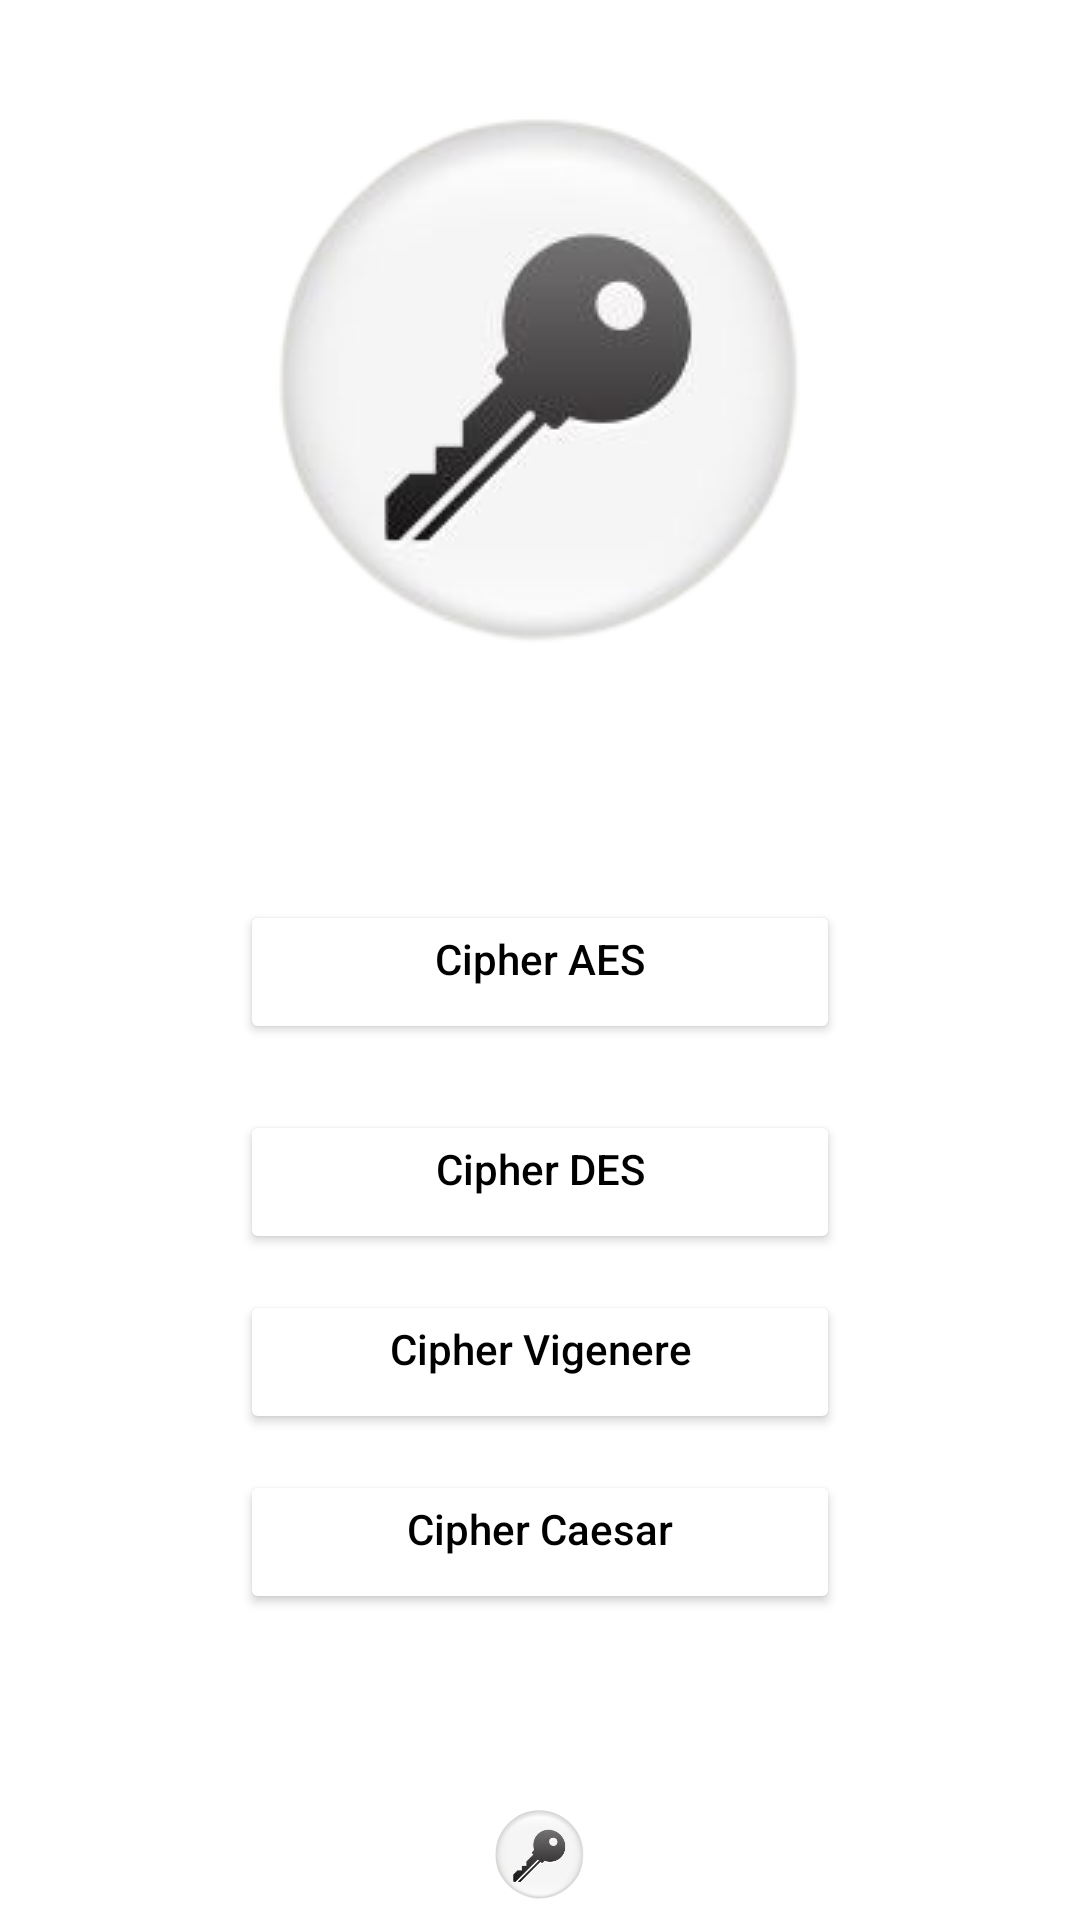

Write the Android layout XML for this screen, with the resource values it uses.
<!-- AndroidManifest.xml: application theme Theme.Ciphershield -->
<!-- res/layout/activity_cipher.xml -->
<?xml version="1.0" encoding="utf-8"?>
<FrameLayout
    xmlns:android="http://schemas.android.com/apk/res/android"
    xmlns:tools="http://schemas.android.com/tools"
    xmlns:app="http://schemas.android.com/apk/res-auto"
    android:layout_width="match_parent"
    android:layout_height="match_parent"
    tools:context=".CipherActivity">


  
  <ImageView
      android:id="@+id/img5"
      android:layout_width="match_parent"
      android:layout_height="wrap_content"
      android:src="@drawable/bg"
      android:scaleType="centerCrop" />


  
  <ImageView
      android:layout_width="wrap_content"
      android:layout_height="wrap_content"
      android:src="@drawable/key"
      android:layout_marginTop="20dp"
      android:layout_gravity="center_horizontal" />

  
  <Button
      android:id="@+id/btn11"
      android:layout_gravity="center_horizontal"
      android:layout_width="200dp"
      android:layout_height="wrap_content"
      android:textFontWeight="1"
      android:backgroundTint="@color/white"
      android:layout_marginTop="300dp"
      android:gravity="center_horizontal"
      android:text="Cipher AES"
      android:textAllCaps="false"
      android:textColor="@color/black"
      android:onClick="open_aes"
      ></Button>


  
  <Button
      android:id="@+id/btn12"
      android:layout_gravity="center_horizontal"
      android:layout_width="200dp"
      android:layout_height="wrap_content"
      android:textFontWeight="1"
      android:backgroundTint="@color/white"
      android:layout_marginTop="370dp"
      android:gravity="center_horizontal"
      android:text="Cipher DES"
      android:textAllCaps="false"
      android:textColor="@color/black"
      android:onClick="open_des"
      ></Button>

  <Button
      android:id="@+id/btn13"
      android:layout_gravity="center_horizontal"
      android:layout_width="200dp"
      android:layout_height="wrap_content"
      android:textFontWeight="1"
      android:backgroundTint="@color/white"
      android:layout_marginTop="430dp"
      android:gravity="center_horizontal"
      android:text="Cipher Vigenere"
      android:textAllCaps="false"
      android:textColor="@color/black"
      android:onClick="open_vig"
      ></Button>

  <Button
      android:id="@+id/btn14"
      android:layout_gravity="center_horizontal"
      android:layout_width="200dp"
      android:layout_height="wrap_content"
      android:textFontWeight="1"
      android:backgroundTint="@color/white"
      android:layout_marginTop="490dp"
      android:gravity="center_horizontal"
      android:text="Cipher Caesar"
      android:textAllCaps="false"
      android:textColor="@color/black"
      android:onClick="open_caesar"
      ></Button>

  
  <ImageView
      android:layout_width="wrap_content"
      android:layout_height="wrap_content"
      android:src="@drawable/key"
      android:layout_marginTop="600dp"
      android:layout_gravity="center_horizontal" />

</FrameLayout>
<!-- resources referenced by this layout -->
<resources>
  <!-- drawable key: png bitmap (drawable, 24585 bytes) -->
  <style name="Theme.Ciphershield" parent="Theme.MaterialComponents.DayNight.DarkActionBar">
          
          <item name="colorPrimary">@color/purple_500</item>
          <item name="colorPrimaryVariant">@color/purple_700</item>
          <item name="colorOnPrimary">@color/white</item>
          
          <item name="colorSecondary">@color/teal_200</item>
          <item name="colorSecondaryVariant">@color/teal_700</item>
          <item name="colorOnSecondary">@color/black</item>
          
          <item name="android:statusBarColor">?attr/colorPrimaryVariant</item>
          
  
          
          <item name="windowNoTitle">true</item>
          <item name="windowActionBar">false</item>
          <item name="android:windowTranslucentStatus">true</item>
      </style>
  <!-- not gathered from this repository: default colours our renderer supplied (Android Studio template values) -->
  <color name="purple_500">#FF6200EE</color>
  <color name="purple_700">#FF3700B3</color>
  <color name="teal_200">#FF03DAC5</color>
  <color name="teal_700">#FF018786</color>
  <color name="black">#FF000000</color>
  <color name="white">#FFFFFFFF</color>
</resources>
